Run: headless pygame with SDL's dummy video driver; simulated clock (each Clock.tick advances the game by its frame time, no real sleeping); random seed 0; keys injected as events and as key.get_pressed() state; no mouse input.
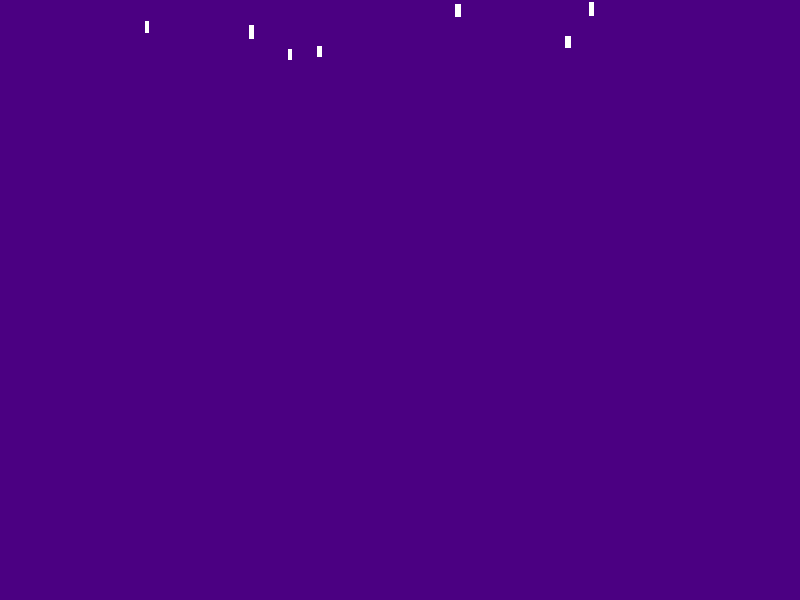
Frame 1 of 4 · flips 1–60 · no input
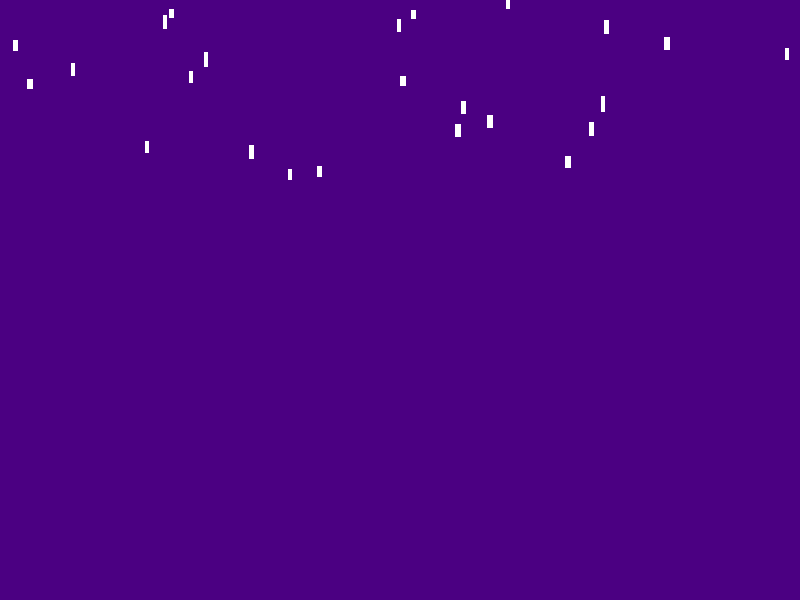
Frame 2 of 4 · flips 61–180 · tapped SPACE, RETURN · held RIGHT (→), D
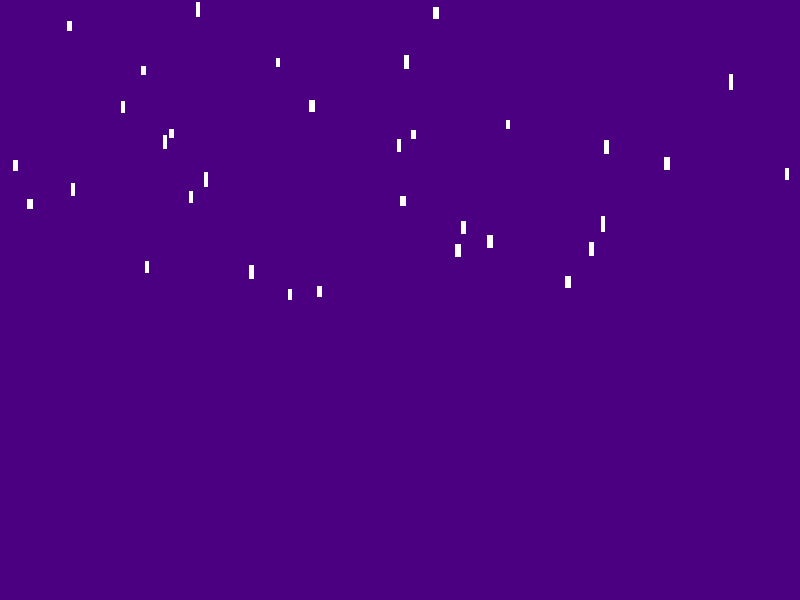
Frame 3 of 4 · flips 181–300 · held DOWN (↓), S
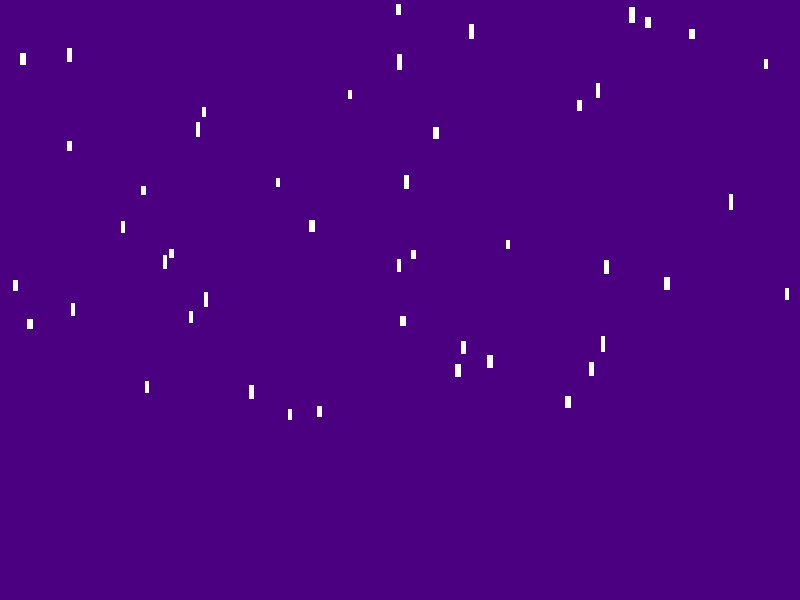
Frame 4 of 4 · flips 301–420 · held LEFT (←), A, UP (↑), W

The pygame program that drew these frames:

import random
import time

import pygame, sys
from pygame.gfxdraw import rectangle
from pygame.locals import *




AMPLE = 800
ALT = 600
TAMANY = (AMPLE,ALT)
RED = (255,0,0)
GREEN = (0,255,0)
BLUE = (0,0,255)
INDIGO = (75,0,130)
ORANGE = (255,102,0)
YELLOW = (255,255,0)
VIOLET = (127,0,255)
GREY = (128,128,128)
MAROON = (128,0,0)
BLACK = (0,0,0)
WHITE = (255,255,255)
OLIVE = (128,128,0)
CYAN = (0,255,255)
PINK = (255,192,203)
MAGENTA = (255,0,255)
TAN = (210,180,140)
TEAL = (0,128,128)
pygame.init()
pantalla = pygame.display.set_mode(TAMANY)
pygame.display.set_caption('Color de fons')
i = 0
llista_gotes = []
total_gotes = 610

def genera_gota():
    genera = random.randint(1,10)
    if genera == 10:
        ample_gota = random.randint(4,6)
        llarg_gota = random.randint(9, 16)
        posicio_x = random.randint(0,AMPLE)
        rect1 = pygame.Rect(posicio_x,0,ample_gota,llarg_gota)
        llista_gotes.append(rect1)

while True: # main game loop
    time.sleep(0.003)
    for event in pygame.event.get():
        if event.type == QUIT:
            pygame.quit()
            sys.exit()

    pantalla.fill(INDIGO)
    if len(llista_gotes) < total_gotes:
        genera_gota()
    for gota in llista_gotes:
        pygame.draw.rect(pantalla, WHITE, gota)
        gota.y += 1

        if gota.y > ALT:
            llista_gotes.remove(gota)
    pygame.display.update()
